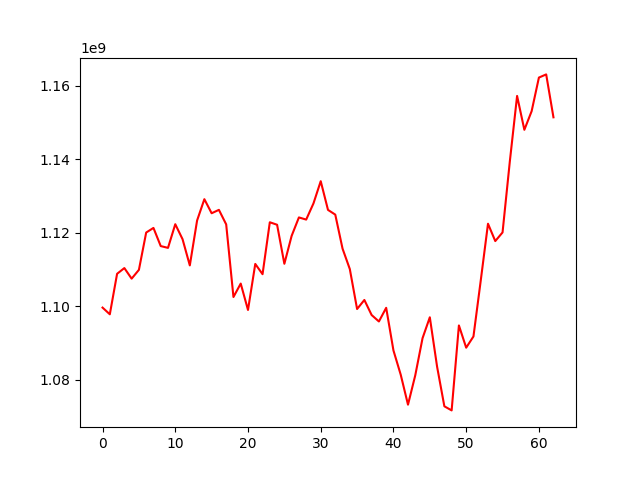

Values plotted in this chart, from the file beside it:
, 0
0, 1099658245
1, 1097833280
2, 1108850959
3, 1110407891
4, 1107529843
5, 1109930197
6, 1120076919
7, 1121332026
8, 1116391666
9, 1115904169
10, 1122340926
11, 1118271968
12, 1111133297
13, 1123347608
14, 1129149339
15, 1125322386
16, 1126246696
17, 1122296036
18, 1102539406
19, 1106192301
20, 1099013364
21, 1111533942
22, 1108744046
23, 1122870040
24, 1122193645
25, 1111577413
26, 1119170273
27, 1124185926
28, 1123597905
29, 1127987953
30, 1134041109
31, 1126232652
32, 1124949067
33, 1115698545
34, 1110134249
35, 1099272152
36, 1101732923
37, 1097636513
38, 1095880735
39, 1099599578
40, 1087997972
41, 1081397517
42, 1073250965
43, 1081246032
44, 1091337461
45, 1097023469
46, 1083586453
47, 1072810154
48, 1071693637
49, 1094805299
50, 1088753886
51, 1091804365
52, 1106987103
53, 1122470330
54, 1117753532
55, 1120104474
56, 1139392891
57, 1157233770
58, 1148023323
59, 1153089946
... 3 more rows
